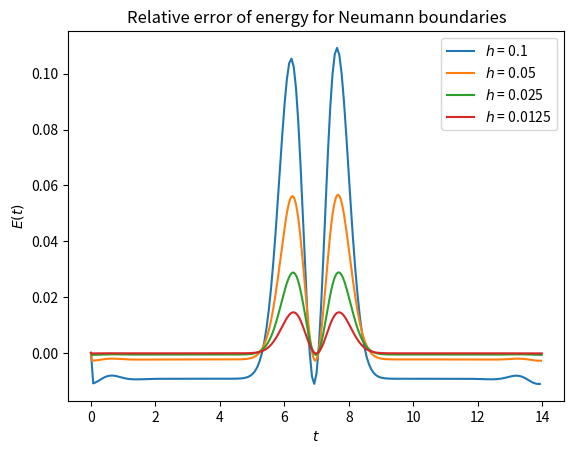

Write the Python code that produced this figure.
#!/usr/bin/env python3
# Program to solve the wave equation with c=1 using central differences.
# Neumann boundaries are used, and imposed explicitly.
# This program proceeds to caltulate the energy as a function of time and h.
# [redacted]

from matplotlib.pyplot import *
from numpy import *

def run(dx,Time,Dist):
    # Define our space and time step sizes.
    dt = dx/sqrt(2)

    # Define variables with the number of space/time steps for ease later.
    # They must be cast as ints for use with range().
    nt = int((Time[1] - Time[0])/dt) + 1
    nx = int((Dist[1] - Dist[0])/dx) + 1

    # Define our initial arrays.
    U = zeros((nt, nx), dtype=float64)
    H = zeros((nt, nx), dtype=float64)
    E = zeros(nt, dtype=float64)
    t = zeros(nt, dtype=float64)
    x = zeros(nx, dtype=float64)
    # Initialise the tand x arrays.
    for n in range(0,nt):
        t[n] = Time[0] + n*dt
    for j in range(0,nx):
        x[j] = Dist[0] + j*dx

    # Initialise the t_0 part of the array.
    for j in range(1,nx-1):
        U[0][j] = e**(-x[j]*x[j])

    # c is not c from the wave equation:
    c = (dt/dx)**2

    # Since U_j^n-1 is unknown, I take is equivalent to U_j^n for the first run.
    for j in range(1,nx-1):
        U[1][j] = c*(U[0][j-1] - 2*U[0][j] + U[0][j+1]) + U[0][j]
    U[1][0] = U[1][1]
    U[1][nx-1] = U[1][nx-2]

    # Now perform our integration.
    for n in range(2,nt):
        for j in range(1,nx-1):
            U[n][j] = c*(U[n-1][j-1] - 2*U[n-1][j] + U[n-1][j+1]) - U[n-2][j] + 2*U[n-1][j]
        U[n][0] = U[n][1]
        U[n][nx-1] = U[n][nx-2]

    # From here we compute H(x,t). The boundary terms are messy, but most
    # of this corresponds exactly to the analytical form.
    # Sort out the t = 0 boundary.
    H[0][0] = 0.5*(((1/dt)*(U[1][0] - U[0][0]))**2) + 0.5*(((1/dx)*(U[0][1] - U[0][0]))**2)
    H[0][nx-1] = 0.5*(((1/dt)*(U[1][nx-1] - U[0][nx-1]))**2) + 0.5*(((1/dx)*(U[0][nx-1] - U[0][nx-2]))**2)
    for j in range(1,nx-1):
        H[0][j] = 0.5*(((1/(dt))*(U[1][j]-U[0][j]))**2) + 0.5*(((1/(2*dx))*(U[0][j+1]-U[0][j-1]))**2)
    E[0] += dx*sum(H[0])
    # Now start compuating H more generally.
    for n in range(1,nt-1):
        # Sort out the j boundaries.
        H[n][0] = 0.5*(((1/(2*dt))*(U[n+1][0] - U[n-1][0]))**2) + 0.5*(((1/dx)*(U[n][1] - U[n][0]))**2)
        H[n][nx-1] = 0.5*(((1/(2*dt))*(U[n+1][nx-1]-U[n-1][nx-1]))**2)+0.5*(((1/dx)*(U[n][nx-1]-U[n][nx-2]))**2)
        for j in range(1,nx-1):
            H[n][j] = 0.5*(((1/(2*dt))*(U[n+1][j]-U[n-1][j]))**2) + 0.5*(((1/(2*dx))*(U[n][j+1]-U[n][j-1]))**2)
        E[n] += dx*sum(H[n])
    # Sort the t_max boundaries.
    H[nt-1][0] = 0.5*(((1/dt)*(U[nt-1][0] - U[nt-2][0]))**2) + 0.5*(((1/dx)*(U[nt-1][1] - U[nt-1][0]))**2)
    H[nt-1][nx-1]=0.5*(((1/dt)*(U[nt-1][nx-1]-U[nt-2][nx-1]))**2)+0.5*(((1/dx)*(U[nt-1][nx-1]-U[nt-1][nx-2]))**2)
    for j in range(1,nx-1):
        H[nt-1][j]=0.5*(((1/(dt))*(U[nt-1][j]-U[nt-1][j]))**2)+0.5*(((1/(2*dx))*(U[nt-1][j+1]-U[nt-1][j-1]))**2)
    E[nt-1] += dx*sum(H[nt-1])

    # F is the relative error of energy, as defined in the report.
    F = array([(e/E[0] - 1) for e in E])
    F[-1] = F[-2] # Due to the boundaries the final term is not well constrained.
    return array([t,F])

# Perform four runs of the above function, to display for various h.
a1 = run(0.1,[0,14],[-7,7])
a2 = run(0.05,[0,14],[-7,7])
a3 = run(0.025,[0,14],[-7,7])
a4 = run(0.0125,[0,14],[-7,7])

# Now plot everything.
plot(a1[0],a1[1],'-',label="$h$ = 0.1")
plot(a2[0],a2[1],'-',label="$h$ = 0.05")
plot(a3[0],a3[1],'-',label="$h$ = 0.025")
plot(a4[0],a4[1],'-',label="$h$ = 0.0125")
xlabel("$t$")
ylabel("$E(t)$")
legend()
title("Relative error of energy for Neumann boundaries")
savefig("En.pdf",format="pdf")
show()

